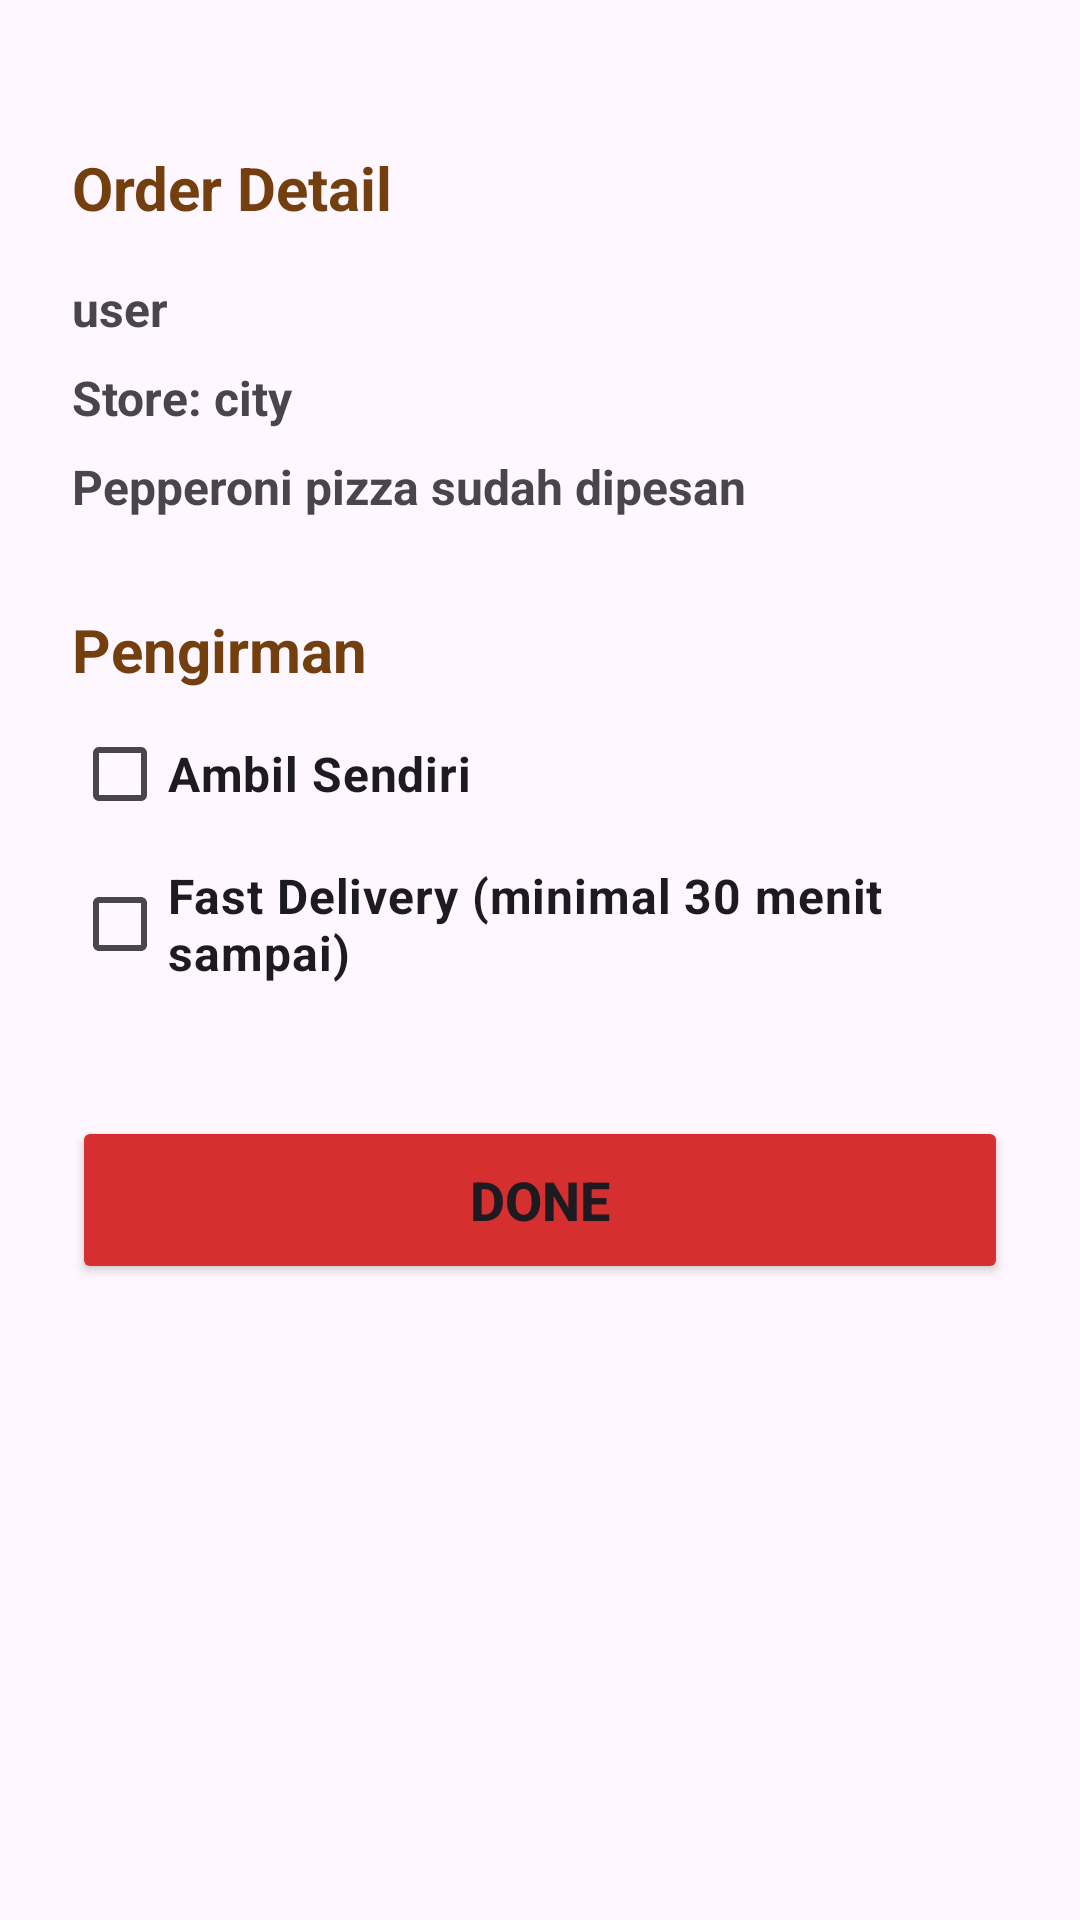

Layout XML and referenced resources for this Android screen:
<!-- AndroidManifest.xml: application theme Theme.AndroidMobileMidterm -->
<!-- res/layout/activity_fifth.xml -->
<?xml version="1.0" encoding="utf-8"?>
<LinearLayout xmlns:android="http://schemas.android.com/apk/res/android"
    xmlns:app="http://schemas.android.com/apk/res-auto"
    xmlns:tools="http://schemas.android.com/tools"
    android:layout_width="match_parent"
    android:layout_height="match_parent"
    android:orientation="vertical"
    android:padding="24dp"
    tools:context=".FifthActivity">

    <TextView
        android:id="@+id/orderDetailTitle"
        android:layout_width="match_parent"
        android:layout_height="wrap_content"
        android:layout_marginTop="25dp"
        android:text="@string/order_detail"
        android:textColor="@color/orange"
        android:textSize="20dp"
        android:textStyle="bold"
        app:layout_constraintEnd_toEndOf="parent"
        app:layout_constraintHorizontal_bias="0.024"
        app:layout_constraintStart_toStartOf="parent"
        app:layout_constraintTop_toTopOf="parent" />

    <TextView
        android:id="@+id/order_user"
        android:layout_width="match_parent"
        android:layout_height="wrap_content"
        android:text="@string/user_order"
        android:textStyle="bold"
        android:textSize="16sp"
        app:layout_constraintTop_toBottomOf="@+id/orderDetailTitle"
        app:layout_constraintStart_toStartOf="parent"
        android:layout_marginTop="16dp"/>

    <TextView
        android:id="@+id/storeInfo"
        android:layout_width="match_parent"
        android:layout_height="wrap_content"
        android:text="@string/store_city"
        android:textSize="16sp"
        android:textStyle="bold"
        app:layout_constraintTop_toBottomOf="@+id/order_user"
        app:layout_constraintStart_toStartOf="parent"
        android:layout_marginTop="8dp"/>


    <TextView
        android:id="@+id/purchaseDescription"
        android:layout_width="match_parent"
        android:layout_height="wrap_content"
        android:text="@string/menus_order"
        android:textStyle="bold"
        android:textSize="16sp"
        app:layout_constraintTop_toBottomOf="@+id/storeInfo"
        app:layout_constraintStart_toStartOf="parent"
        android:layout_marginTop="8dp"/>


    <TextView
        android:id="@+id/deliveryTitle"
        android:layout_width="match_parent"
        android:layout_height="wrap_content"
        android:text="@string/pengirman"
        android:textStyle="bold"
        android:textSize="20dp"
        android:textColor="@color/orange"
        app:layout_constraintTop_toBottomOf="@+id/purchaseDescription"
        app:layout_constraintStart_toStartOf="parent"
        android:layout_marginTop="30dp"/>


    <CheckBox
        android:id="@+id/pickupCheckbox"
        android:layout_width="match_parent"
        android:layout_height="wrap_content"
        android:text="Ambil Sendiri"
        android:textSize="16sp"
        android:textStyle="bold"
        app:layout_constraintTop_toBottomOf="@+id/deliveryTitle"
        app:layout_constraintStart_toStartOf="parent"
        android:layout_marginTop="4dp"/>


    <CheckBox
        android:id="@+id/fastDeliveryCheckbox"
        android:layout_width="match_parent"
        android:layout_height="wrap_content"
        android:text="@string/fast_delivery"
        android:textSize="16sp"
        android:textStyle="bold"
        app:layout_constraintTop_toBottomOf="@+id/pickupCheckbox"
        app:layout_constraintStart_toStartOf="parent"
        android:layout_marginTop="2dp" />

    <Button
        android:id="@+id/button_menu"
        android:layout_width="match_parent"
        android:layout_height="56dp"
        android:backgroundTint="@color/red"
        android:text="@string/done"
        android:textSize="18sp"
        android:textStyle="bold"
        app:cornerRadius="2dp"
        android:layout_marginTop="40dp"/>

    <LinearLayout
        android:id="@+id/notif_layout"
        android:layout_width="match_parent"
        android:layout_height="wrap_content"
        android:layout_gravity="bottom|end"
        android:layout_marginTop="170dp"
        android:background="@drawable/rectangles"
        android:orientation="vertical"
        android:padding="16dp"
        android:visibility="invisible"
        tools:ignore="MissingConstraints"
        tools:layout_editor_absoluteX="7dp">

        <TextView
            android:id="@+id/message"
            android:layout_width="300dp"
            android:layout_height="wrap_content"
            android:layout_marginLeft="24dp"
            android:gravity="center"
            android:text="@string/terima_kasih"
            android:textColor="@color/notif"
            android:textSize="18sp" />
    </LinearLayout>

</LinearLayout>
<!-- resources referenced by this layout -->
<resources>
  <color name="notif">#733F0E</color>
  <color name="orange">#733F0E</color>
  <color name="red">#D52F2F</color>
  <!-- drawable rectangles (drawable) -->
  <?xml version="1.0" encoding="utf-8"?>
  <shape xmlns:android="http://schemas.android.com/apk/res/android">
    <solid android:color="#ccc"/>
      <stroke
          android:width="2dp"
          android:color="#D52F2F"/>
  </shape>
  <string name="done">Done</string>
  <string name="fast_delivery">Fast Delivery (minimal 30 menit sampai)</string>
  <string name="menus_order">Pepperoni pizza sudah dipesan</string>
  <string name="order_detail">Order Detail</string>
  <string name="pengirman">Pengirman</string>
  <string name="store_city">Store: city</string>
  <string name="terima_kasih">Terima Kasih</string>
  <string name="user_order">user</string>
  <style name="Theme.AndroidMobileMidterm" parent="Base.Theme.AndroidMobileMidterm" />
  <style name="Base.Theme.AndroidMobileMidterm" parent="Theme.Material3.DayNight.NoActionBar">
          
          
      </style>
</resources>
